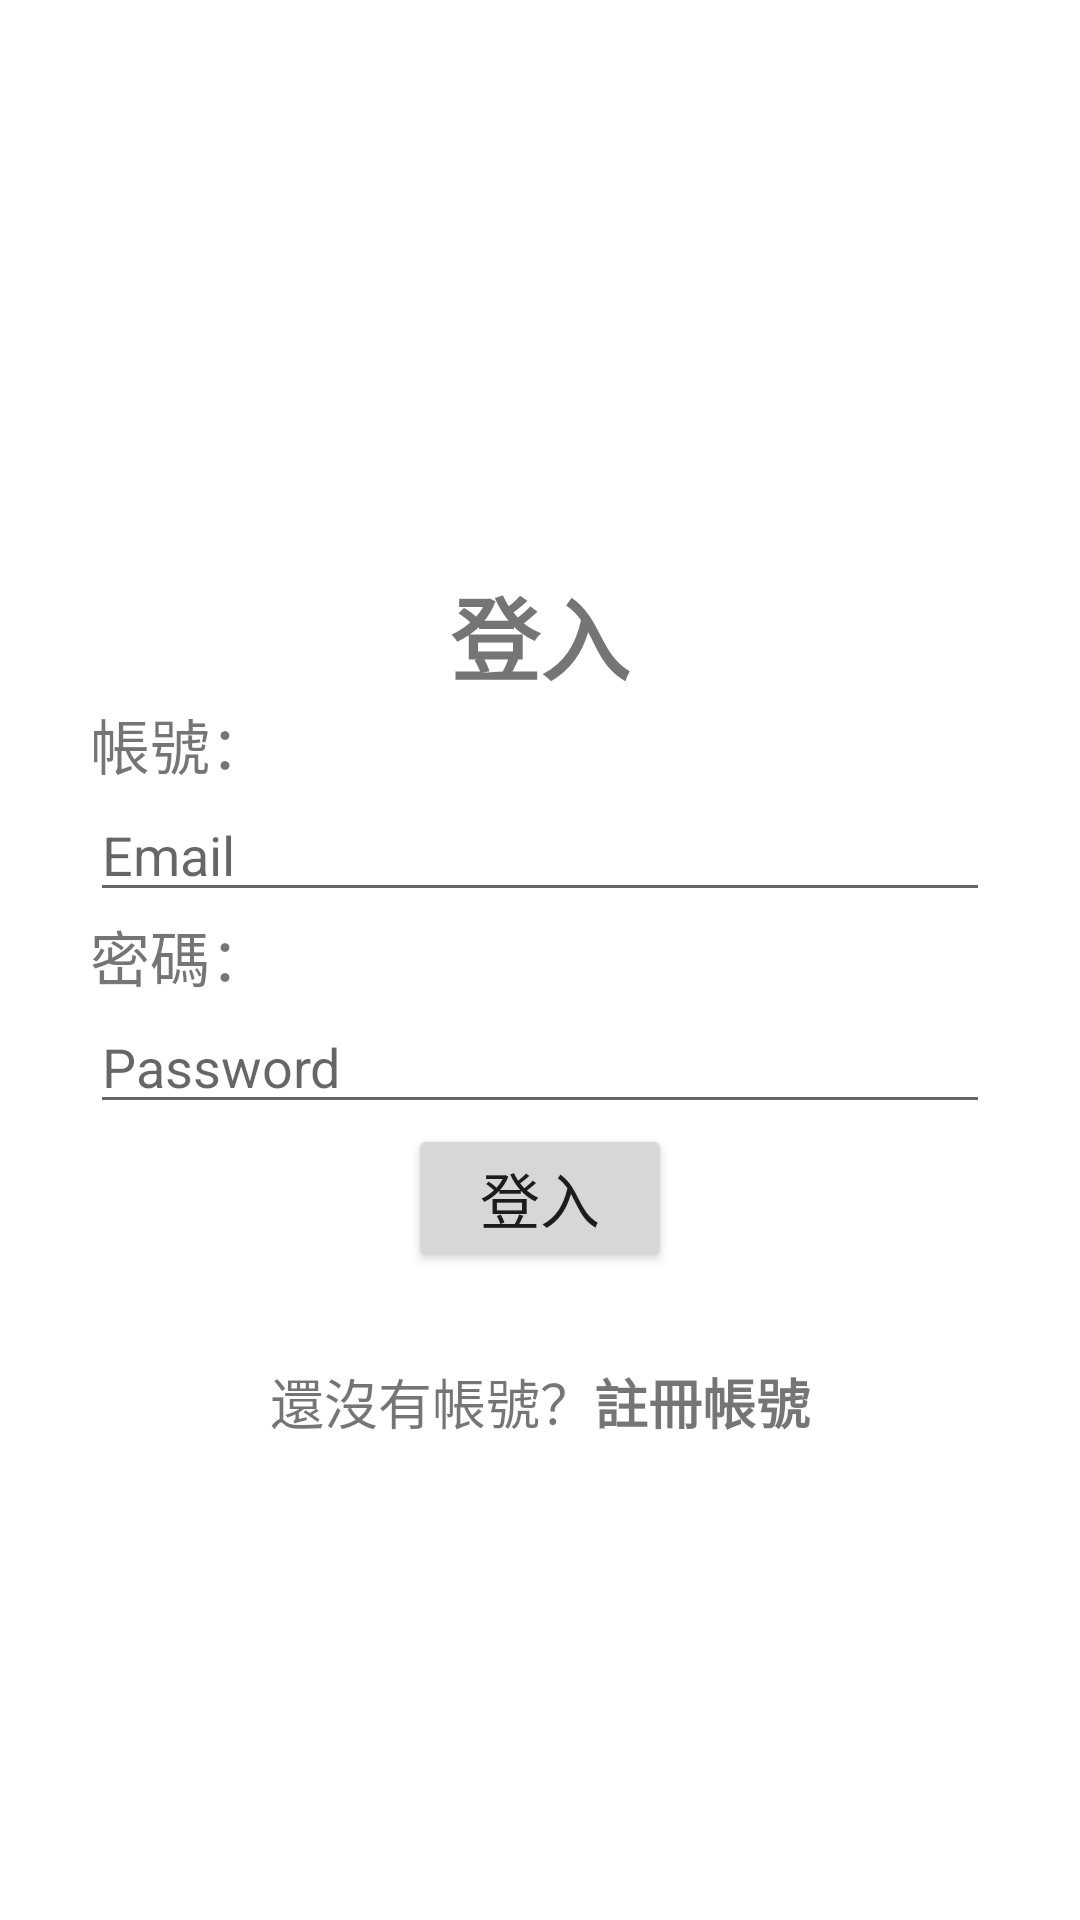

This screen was rendered from an Android layout file. Write that file and the resources it references.
<!-- AndroidManifest.xml: application theme Theme.SeniorCitizen_Live -->
<!-- res/layout/activity_login.xml -->
<?xml version="1.0" encoding="utf-8"?>
<LinearLayout xmlns:android="http://schemas.android.com/apk/res/android"
    xmlns:app="http://schemas.android.com/apk/res-auto"
    xmlns:tools="http://schemas.android.com/tools"
    android:layout_width="match_parent"
    android:layout_height="match_parent"
    tools:context=".MainActivity"
    android:orientation="vertical"
    android:gravity="center">

    <LinearLayout
        android:layout_width="match_parent"
        android:layout_height="wrap_content"
        android:orientation="vertical"/>

    <LinearLayout
        android:layout_width="match_parent"
        android:layout_height="wrap_content"
        android:orientation="vertical"
        android:padding="30dp"
        android:gravity="center">

        <TextView
            android:id="@+id/txv3"
            android:layout_width="match_parent"
            android:layout_height="wrap_content"
            android:text="登入"
            android:textSize="30sp"
            android:textStyle="bold"
            android:gravity="center"/>

        <TextView
            android:id="@+id/txvEmail"
            android:layout_width="match_parent"
            android:layout_height="wrap_content"
            android:text="帳號："
            android:textSize="20sp"/>

        <EditText
            android:id="@+id/editTextEmail"
            android:layout_width="match_parent"
            android:layout_height="wrap_content"
            android:ems="30"
            android:hint="Email"
            android:inputType="textEmailAddress" />

        <TextView
            android:id="@+id/txvPassword"
            android:layout_width="match_parent"
            android:layout_height="wrap_content"
            android:text="密碼："
            android:textSize="20sp"/>

        <EditText
            android:id="@+id/editTextPassword"
            android:layout_width="match_parent"
            android:layout_height="wrap_content"
            android:ems="30"
            android:hint="Password"
            android:inputType="textPassword" />

        <Button
            android:id="@+id/btnIn"
            android:layout_width="wrap_content"
            android:layout_height="wrap_content"
            android:text="登入"
            android:textSize="20sp"/>
    </LinearLayout>

    <LinearLayout
        android:layout_width="match_parent"
        android:layout_height="wrap_content"
        android:orientation="horizontal"
        android:gravity="center">

        <TextView
            android:id="@+id/txv1"
            android:layout_width="wrap_content"
            android:layout_height="match_parent"
            android:text="還沒有帳號？"
            android:textSize="18sp" />

        <TextView
            android:id="@+id/txv2"
            android:layout_width="wrap_content"
            android:layout_height="match_parent"
            android:text="註冊帳號"
            android:textSize="18sp"
            android:textStyle="bold"
            android:clickable="true" />
    </LinearLayout>

</LinearLayout>
<!-- resources referenced by this layout -->
<resources>
  <style name="Theme.SeniorCitizen_Live" parent="Theme.MaterialComponents.DayNight.DarkActionBar">
          
          <item name="colorPrimary">@color/purple_500</item>
          <item name="colorPrimaryVariant">@color/purple_700</item>
          <item name="colorOnPrimary">@color/white</item>
          
          <item name="colorSecondary">@color/teal_200</item>
          <item name="colorSecondaryVariant">@color/teal_700</item>
          <item name="colorOnSecondary">@color/black</item>
          
          <item name="android:statusBarColor">?attr/colorPrimaryVariant</item>
          
      </style>
  <!-- not gathered from this repository: default colours our renderer supplied (Android Studio template values) -->
  <color name="purple_500">#FF6200EE</color>
  <color name="purple_700">#FF3700B3</color>
  <color name="teal_200">#FF03DAC5</color>
  <color name="teal_700">#FF018786</color>
  <color name="black">#FF000000</color>
  <color name="white">#FFFFFFFF</color>
</resources>
